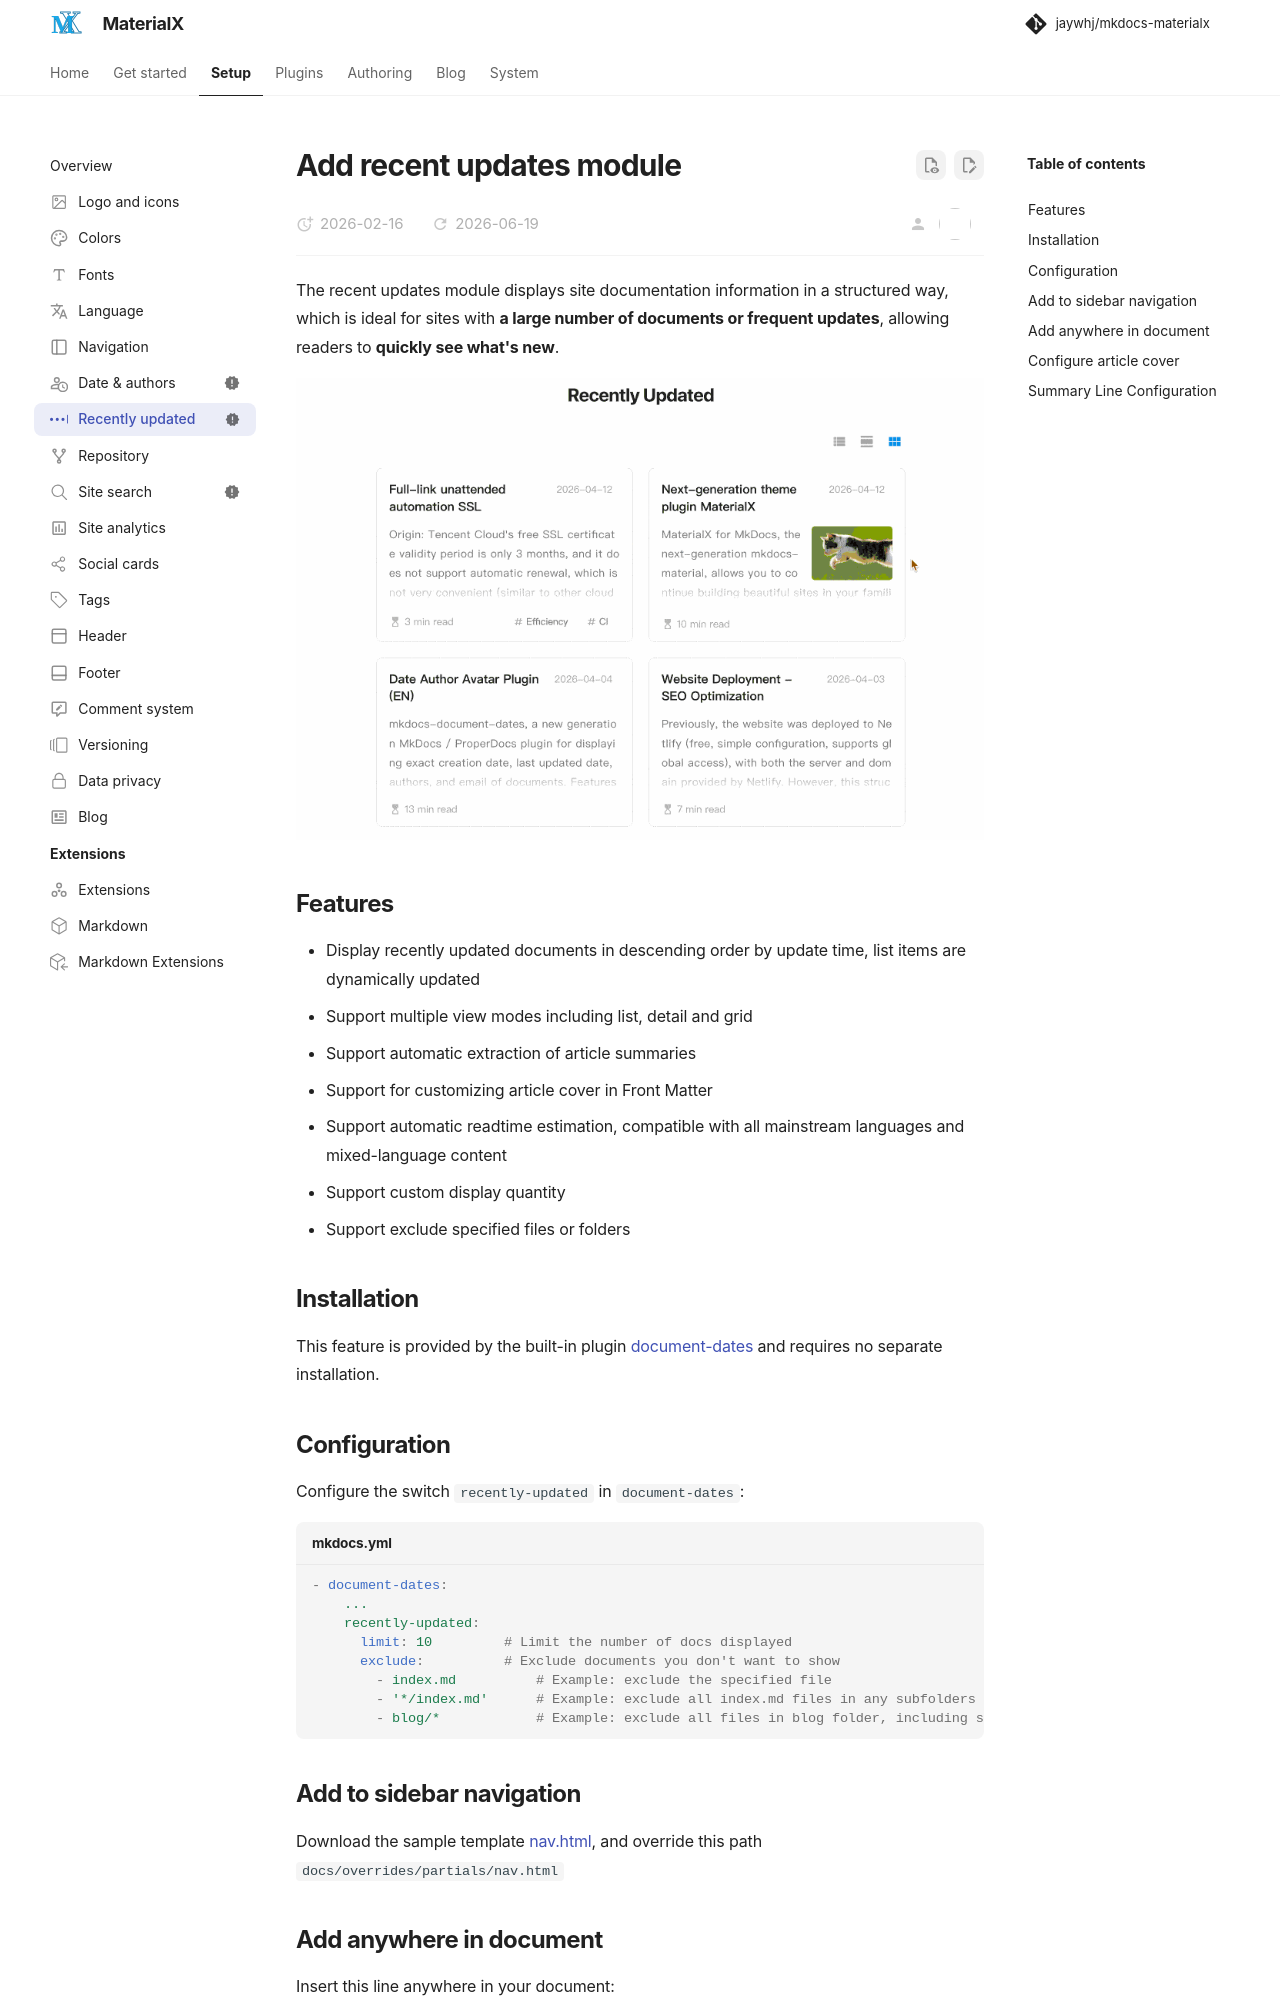

repository: jaywhj/mkdocs-materialx · page: setup/adding-recent-updates-module.html · generator: mkdocs

---
status: new
icon: simple/lastpass
---

# Add recent updates module

The recent updates module displays site documentation information in a structured way, which is ideal for sites with **a large number of documents or frequent updates**, allowing readers to **quickly see what's new**.

![recently-updated](../assets/screenshots/recently-updated-en.gif)

## Features

- Display recently updated documents in descending order by update time, list items are dynamically updated
- Support multiple view modes including list, detail and grid
- Support automatic extraction of article summaries
- Support for customizing article cover in Front Matter
- Support automatic readtime estimation, compatible with all mainstream languages and mixed-language content
- Support custom display quantity
- Support exclude specified files or folders

## Installation

This feature is provided by the built-in plugin [document-dates] and requires no separate installation.

  [document-dates]: ../plugins/date-author.md

## Configuration

Configure the switch `recently-updated` in `document-dates`:

```yaml title="mkdocs.yml"
- document-dates:
    ...
    recently-updated:
      limit: 10         # Limit the number of docs displayed
      exclude:          # Exclude documents you don't want to show
        - index.md          # Example: exclude the specified file
        - '*/index.md'      # Example: exclude all index.md files in any subfolders
        - blog/*            # Example: exclude all files in blog folder, including subfolders
```

## Add to sidebar navigation

Download the sample template [nav.html](https://github.com/jaywhj/mkdocs-document-dates/blob/main/templates/overrides/partials/nav.html), and override this path `docs/overrides/partials/nav.html`
